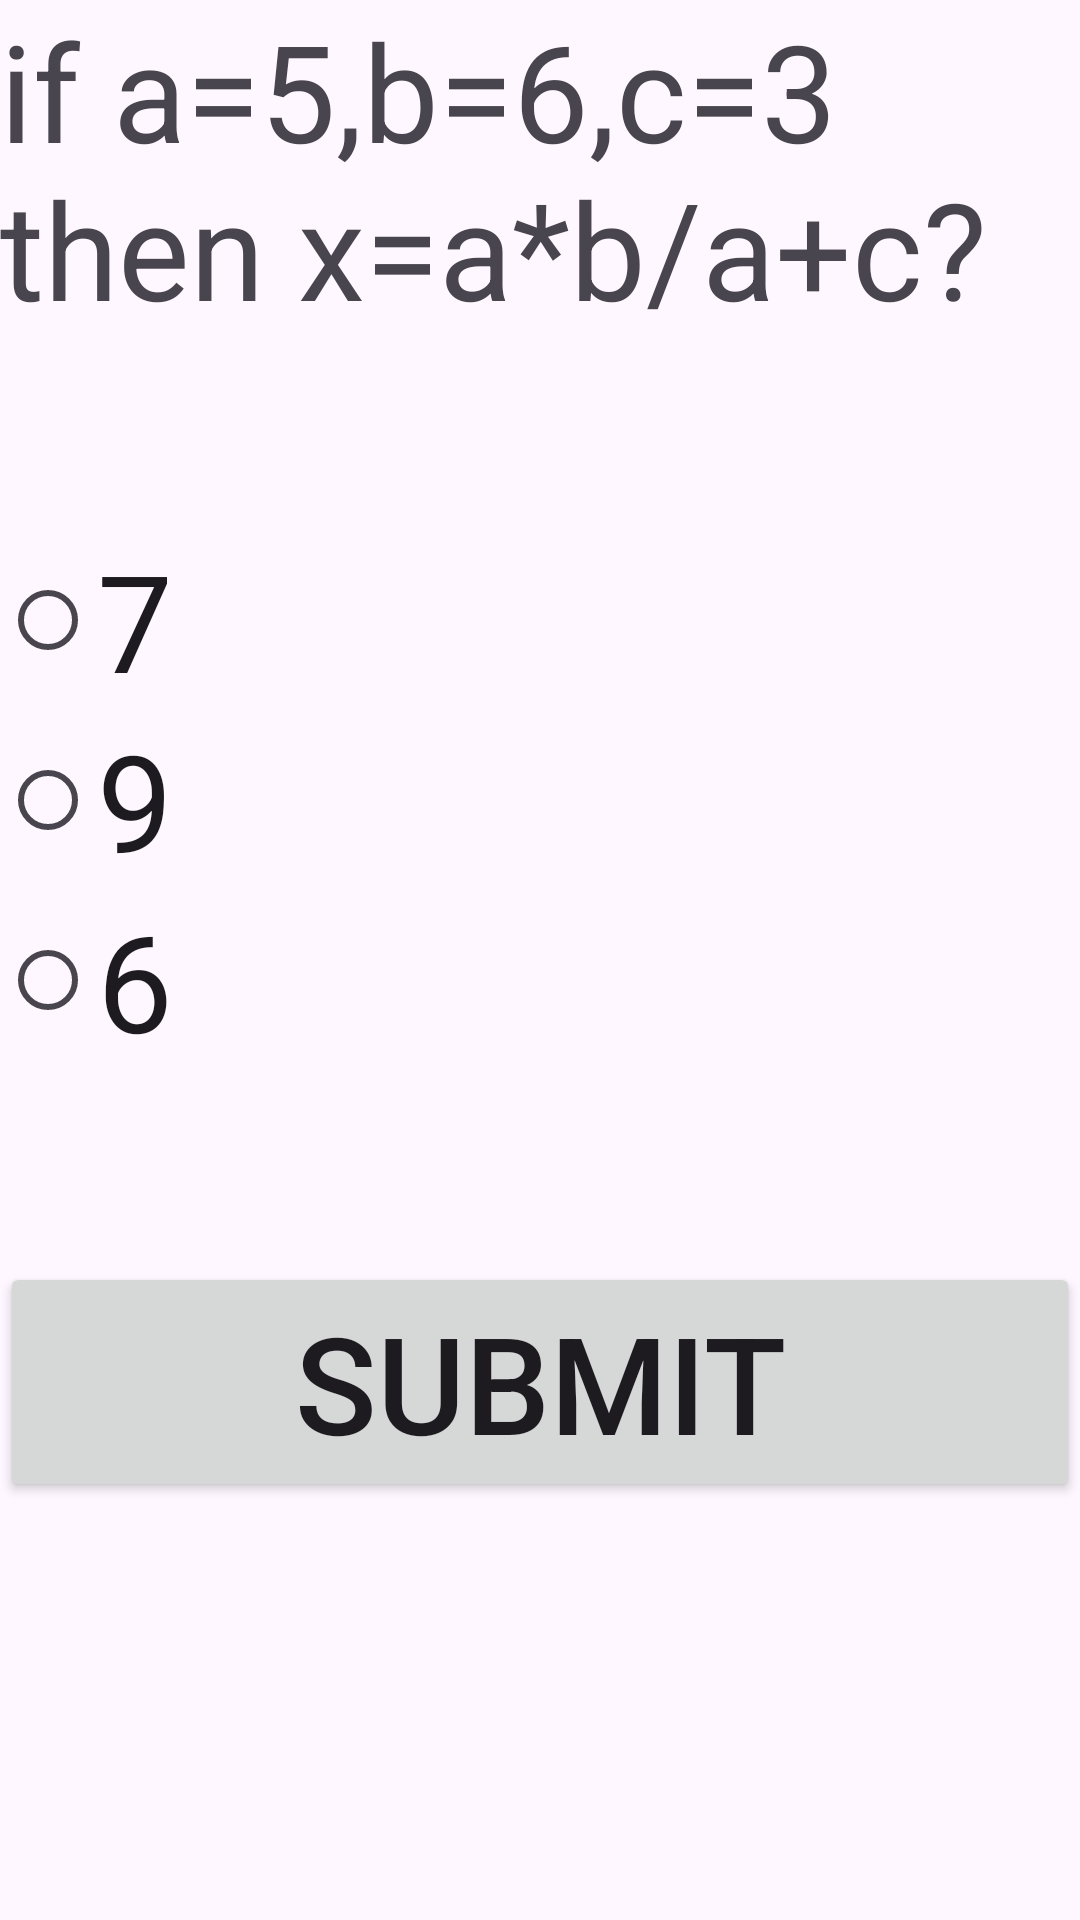

Produce the Android XML layout that renders to this screen, including the resource entries it uses.
<!-- AndroidManifest.xml: application theme Theme.AndroidJoinLayout -->
<!-- res/layout/activity_main.xml -->
<?xml version="1.0" encoding="utf-8"?>
<LinearLayout xmlns:android="http://schemas.android.com/apk/res/android"
    xmlns:app="http://schemas.android.com/apk/res-auto"
    xmlns:tools="http://schemas.android.com/tools"
    android:layout_width="match_parent"
    android:layout_height="match_parent"
    android:orientation="vertical"
    tools:context=".MainActivity">

    <TextView
        android:layout_width="wrap_content"
        android:layout_height="wrap_content"
        android:text="if a=5,b=6,c=3 then x=a*b/a+c?"
        android:textSize="45sp" />

    <RadioGroup
        android:id="@+id/radioGroupID"
        android:layout_width="match_parent"
        android:layout_height="wrap_content"
        android:layout_marginTop="64sp">

        <RadioButton
            android:id="@+id/radioBtn1Id"
            android:layout_width="wrap_content"
            android:layout_height="wrap_content"
            android:text="7"
            android:textSize="45sp" />

        <RadioButton
            android:id="@+id/radioBtn2Id"
            android:layout_width="wrap_content"
            android:layout_height="wrap_content"
            android:text="9"
            android:textSize="45sp" />

        <RadioButton
            android:id="@+id/radioBtn3Id"
            android:layout_width="wrap_content"
            android:layout_height="wrap_content"
            android:text="6"
            android:textSize="45sp" />
    </RadioGroup>

    <Button
        android:id="@+id/submitBtnIDId"
        android:layout_width="match_parent"
        android:layout_height="wrap_content"
        android:layout_marginTop="64sp"
        android:text="submit"
        android:onClick="submitFunction"
        android:textSize="45sp" />

</LinearLayout>
<!-- resources referenced by this layout -->
<resources>
  <style name="Theme.AndroidJoinLayout" parent="Base.Theme.AndroidJoinLayout" />
  <style name="Base.Theme.AndroidJoinLayout" parent="Theme.Material3.DayNight.NoActionBar">
          
          
      </style>
</resources>
